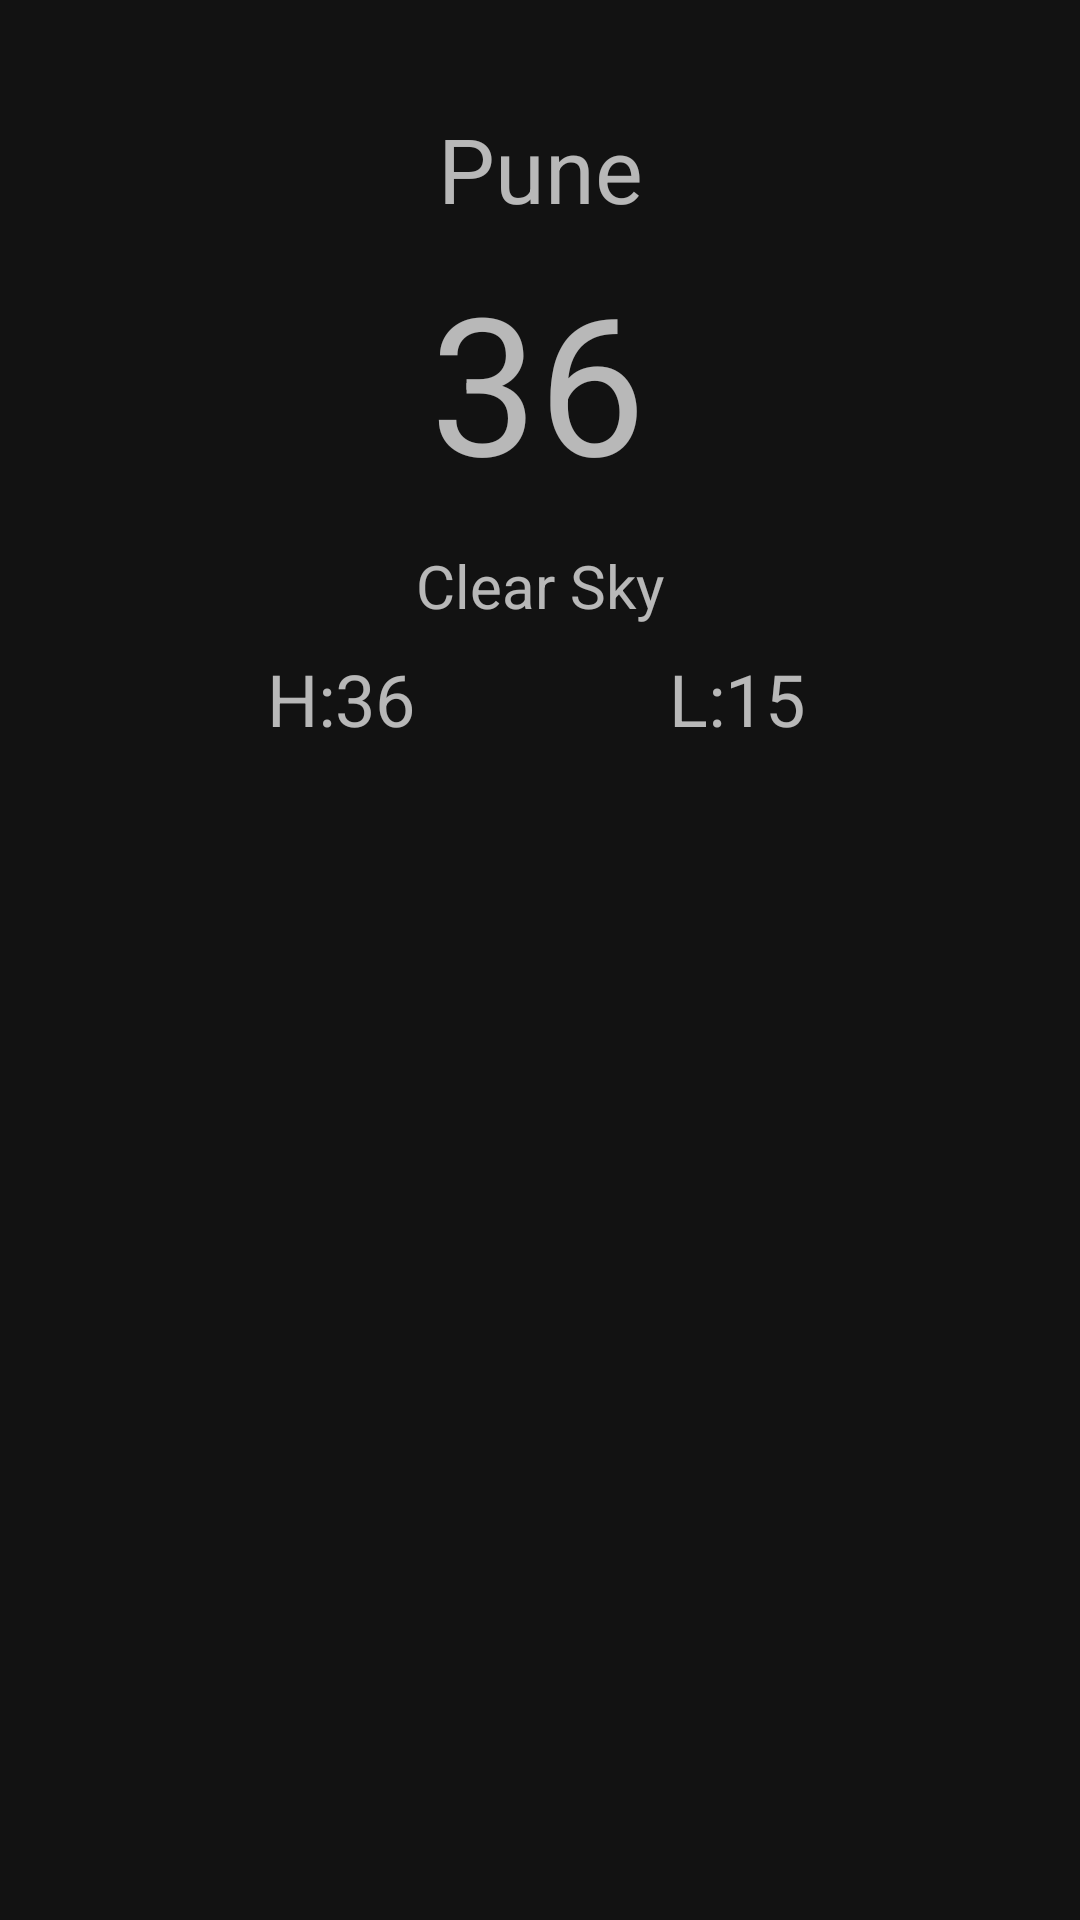

Layout XML and referenced resources for this Android screen:
<!-- AndroidManifest.xml: application theme Theme.WeatherNow -->
<!-- res/layout/current_weather.xml -->
<?xml version="1.0" encoding="utf-8"?>
<androidx.constraintlayout.widget.ConstraintLayout xmlns:android="http://schemas.android.com/apk/res/android"
    xmlns:app="http://schemas.android.com/apk/res-auto"
    android:layout_width="match_parent"
    android:layout_height="wrap_content"
    android:padding="12dp">

    <TextView
        android:id="@+id/temperature"
        android:layout_width="wrap_content"
        android:layout_height="wrap_content"
        android:layout_marginTop="8dp"
        android:text=""
        android:textSize="64sp"
        app:layout_constraintEnd_toEndOf="parent"
        app:layout_constraintHorizontal_bias="0.498"
        app:layout_constraintStart_toStartOf="parent"
        app:layout_constraintTop_toBottomOf="@+id/location"
        android:hint="@string/tv_text_temperature"/>

    <TextView
        android:id="@+id/location"
        android:layout_width="wrap_content"
        android:layout_height="wrap_content"
        android:layout_marginTop="24dp"
        android:text=""
        android:textSize="30sp"
        app:layout_constraintEnd_toEndOf="parent"
        app:layout_constraintStart_toStartOf="parent"
        app:layout_constraintTop_toTopOf="parent"
        android:hint="@string/tv_text_location"/>

    <TextView
        android:id="@+id/description"
        android:layout_width="wrap_content"
        android:layout_height="wrap_content"
        android:layout_marginTop="12dp"
        android:text=""
        android:textSize="20sp"
        app:layout_constraintEnd_toEndOf="parent"
        app:layout_constraintStart_toStartOf="parent"
        app:layout_constraintTop_toBottomOf="@+id/temperature"
        android:hint="@string/tv_text_description"/>

    <TextView
        android:id="@+id/high"
        android:layout_width="wrap_content"
        android:layout_height="wrap_content"
        android:layout_marginTop="8dp"
        android:layout_marginBottom="24dp"
        android:text="@string/tv_text_high"
        android:textSize="24sp"
        app:layout_constraintBottom_toBottomOf="parent"
        app:layout_constraintEnd_toEndOf="@+id/temperature"
        app:layout_constraintStart_toStartOf="parent"
        app:layout_constraintTop_toBottomOf="@+id/description"
        app:layout_constraintVertical_bias="0.0" />

    <TextView
        android:id="@+id/low"
        android:layout_width="wrap_content"
        android:layout_height="wrap_content"
        android:layout_marginTop="8dp"
        android:layout_marginBottom="24dp"
        android:text="@string/tv_text_low"
        android:textSize="24sp"
        app:layout_constraintBottom_toBottomOf="parent"
        app:layout_constraintEnd_toEndOf="parent"
        app:layout_constraintStart_toStartOf="@+id/temperature"
        app:layout_constraintTop_toBottomOf="@+id/description"
        app:layout_constraintVertical_bias="0.0" />
</androidx.constraintlayout.widget.ConstraintLayout>
<!-- resources referenced by this layout -->
<resources>
  <string name="tv_text_description">Clear Sky</string>
  <string name="tv_text_high">H:36</string>
  <string name="tv_text_location">Pune</string>
  <string name="tv_text_low">L:15</string>
  <string name="tv_text_temperature">36</string>
  <style name="Theme.WeatherNow" parent="Base.Theme.WeatherNow">
          <item name="actionBarStyle">@style/MyTheme.ActionBar</item>
          <item name="android:windowTranslucentStatus">true</item>
          <item name="android:windowTranslucentNavigation">true</item>
      </style>
  <style name="Base.Theme.WeatherNow" parent="Theme.MaterialComponents">
          
          <item name="colorPrimary">@color/color_primary</item>
          <item name="colorPrimaryDark">@color/color_primary_dark</item>
          <item name="android:navigationBarColor">@color/color_primary
          </item>
          <item name="android:statusBarColor" tools:targerApi="lollipop">@color/color_primary
          </item>
          <item name="colorAccent">@color/color_accent</item>
      </style>
  <style name="MyTheme.ActionBar" parent="Widget.AppCompat.ActionBar">
          <item name="elevation">0dp</item>
          <item name="background">@color/semi_transparent</item>
      </style>
  <color name="color_primary">#212121</color>
  <color name="color_primary_dark">@android:color/black</color>
  <color name="color_accent">#4285F4</color>
  <color name="semi_transparent">#66000000</color>
</resources>
